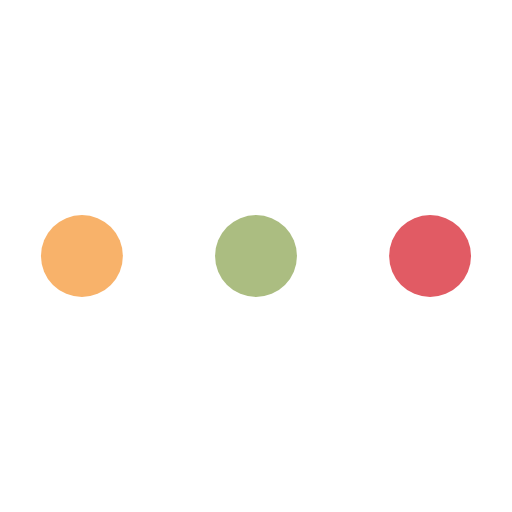
t = 0.00 s
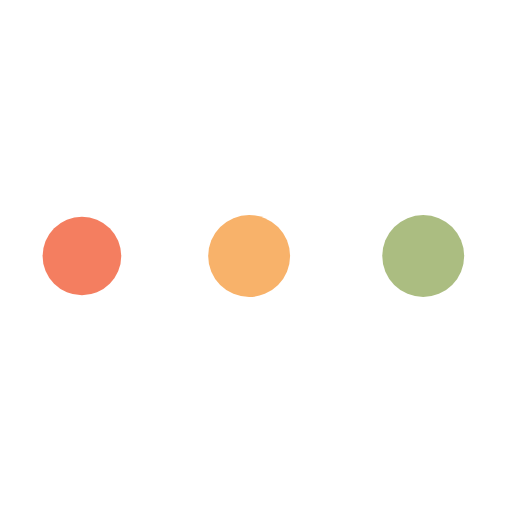
t = 0.19 s
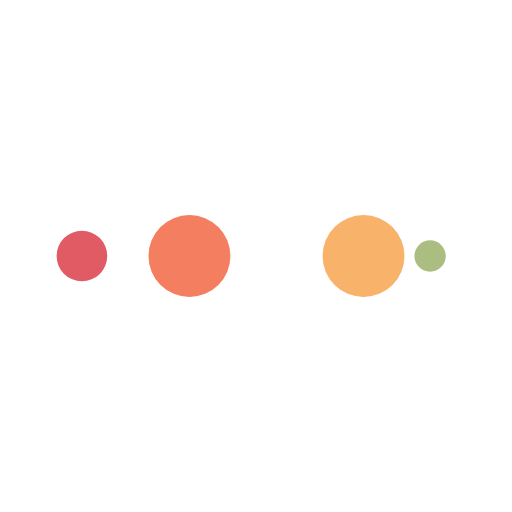
t = 0.31 s
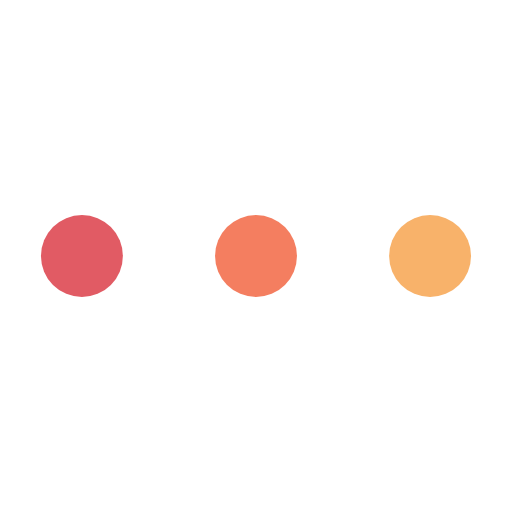
t = 0.50 s
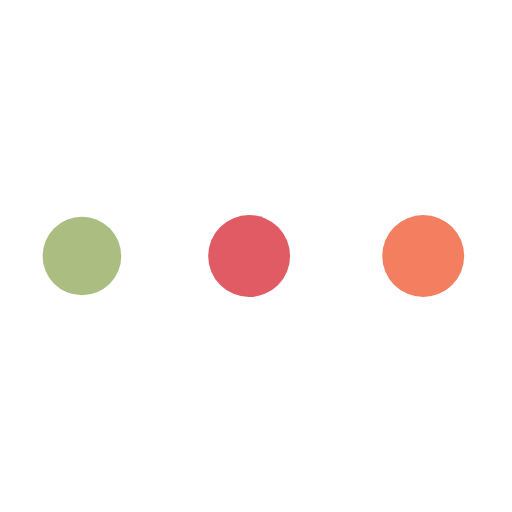
t = 0.69 s
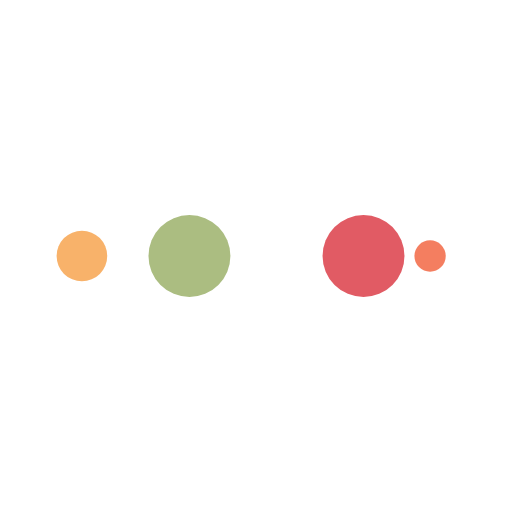
t = 0.81 s

The animated SVG that drew these frames (rendered in a browser with its animation timeline set to each time). Animation: 10 SMIL elements (animate=10); one cycle of 1.00 s, repeats indefinitely.

<?xml version="1.0" encoding="utf-8"?>
<svg xmlns="http://www.w3.org/2000/svg" xmlns:xlink="http://www.w3.org/1999/xlink" style="margin: auto; background: none; display: block; shape-rendering: auto;" width="80px" height="80px" viewBox="0 0 100 100" preserveAspectRatio="xMidYMid">
<circle cx="84" cy="50" r="0.785131" fill="#e15b64">
    <animate attributeName="r" repeatCount="indefinite" dur="0.25s" calcMode="spline" keyTimes="0;1" values="8;0" keySplines="0 0.5 0.5 1" begin="0s"></animate>
    <animate attributeName="fill" repeatCount="indefinite" dur="1s" calcMode="discrete" keyTimes="0;0.25;0.5;0.75;1" values="#e15b64;#abbd81;#f8b26a;#f47e60;#e15b64" begin="0s"></animate>
</circle><circle cx="80.4977" cy="50" r="8" fill="#e15b64">
  <animate attributeName="r" repeatCount="indefinite" dur="1s" calcMode="spline" keyTimes="0;0.25;0.5;0.75;1" values="0;0;8;8;8" keySplines="0 0.5 0.5 1;0 0.5 0.5 1;0 0.5 0.5 1;0 0.5 0.5 1" begin="0s"></animate>
  <animate attributeName="cx" repeatCount="indefinite" dur="1s" calcMode="spline" keyTimes="0;0.25;0.5;0.75;1" values="16;16;16;50;84" keySplines="0 0.5 0.5 1;0 0.5 0.5 1;0 0.5 0.5 1;0 0.5 0.5 1" begin="0s"></animate>
</circle><circle cx="16" cy="50" r="0" fill="#f47e60">
  <animate attributeName="r" repeatCount="indefinite" dur="1s" calcMode="spline" keyTimes="0;0.25;0.5;0.75;1" values="0;0;8;8;8" keySplines="0 0.5 0.5 1;0 0.5 0.5 1;0 0.5 0.5 1;0 0.5 0.5 1" begin="-0.25s"></animate>
  <animate attributeName="cx" repeatCount="indefinite" dur="1s" calcMode="spline" keyTimes="0;0.25;0.5;0.75;1" values="16;16;16;50;84" keySplines="0 0.5 0.5 1;0 0.5 0.5 1;0 0.5 0.5 1;0 0.5 0.5 1" begin="-0.25s"></animate>
</circle><circle cx="16" cy="50" r="7.17592" fill="#f8b26a">
  <animate attributeName="r" repeatCount="indefinite" dur="1s" calcMode="spline" keyTimes="0;0.25;0.5;0.75;1" values="0;0;8;8;8" keySplines="0 0.5 0.5 1;0 0.5 0.5 1;0 0.5 0.5 1;0 0.5 0.5 1" begin="-0.5s"></animate>
  <animate attributeName="cx" repeatCount="indefinite" dur="1s" calcMode="spline" keyTimes="0;0.25;0.5;0.75;1" values="16;16;16;50;84" keySplines="0 0.5 0.5 1;0 0.5 0.5 1;0 0.5 0.5 1;0 0.5 0.5 1" begin="-0.5s"></animate>
</circle><circle cx="46.4977" cy="50" r="8" fill="#abbd81">
  <animate attributeName="r" repeatCount="indefinite" dur="1s" calcMode="spline" keyTimes="0;0.25;0.5;0.75;1" values="0;0;8;8;8" keySplines="0 0.5 0.5 1;0 0.5 0.5 1;0 0.5 0.5 1;0 0.5 0.5 1" begin="-0.75s"></animate>
  <animate attributeName="cx" repeatCount="indefinite" dur="1s" calcMode="spline" keyTimes="0;0.25;0.5;0.75;1" values="16;16;16;50;84" keySplines="0 0.5 0.5 1;0 0.5 0.5 1;0 0.5 0.5 1;0 0.5 0.5 1" begin="-0.75s"></animate>
</circle>
<!-- [ldio] generated by https://loading.io/ --></svg>
